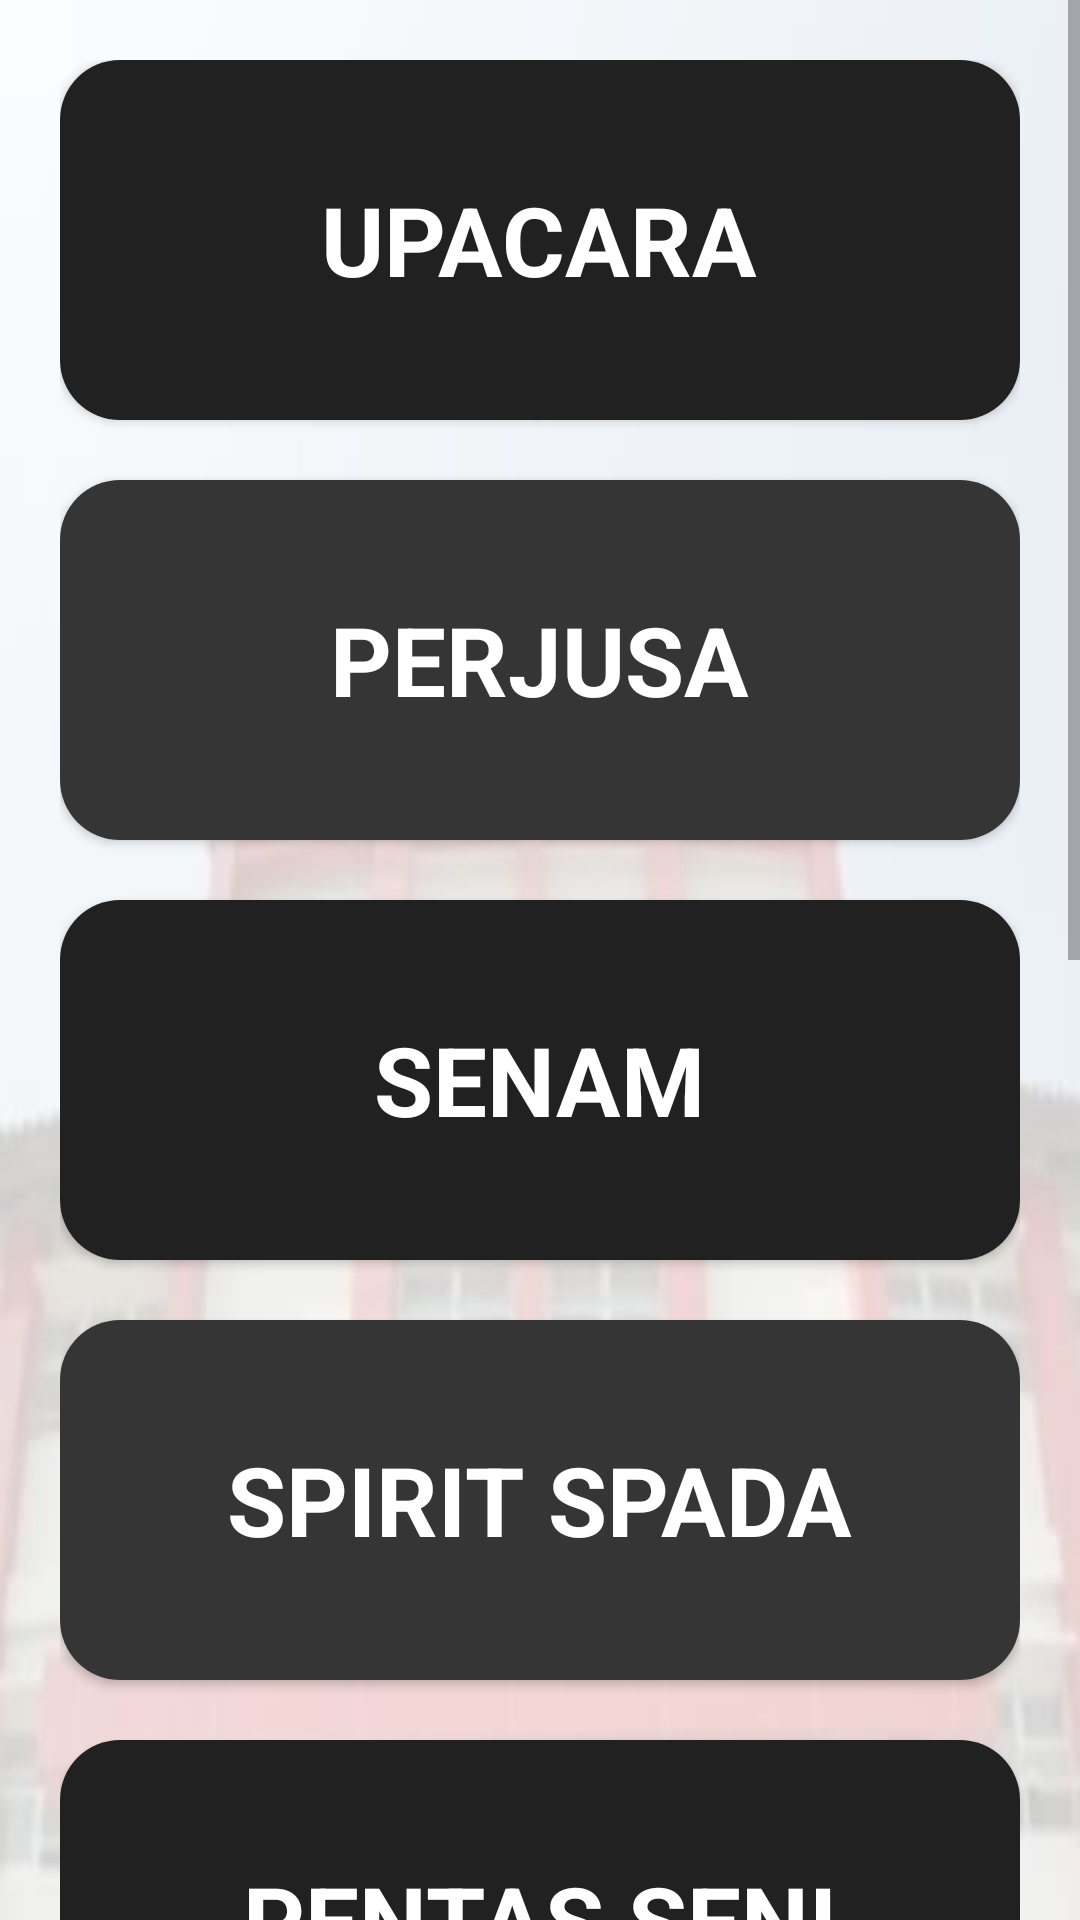

The Android layout XML behind this screen, and the referenced resources:
<!-- AndroidManifest.xml: application theme Theme.Smpn42 -->
<!-- res/layout/activity_galery.xml -->
<?xml version="1.0" encoding="utf-8"?>
<ScrollView xmlns:android="http://schemas.android.com/apk/res/android"
    xmlns:app="http://schemas.android.com/apk/res-auto"
    xmlns:tools="http://schemas.android.com/tools"
    android:layout_width="match_parent"
    android:layout_height="match_parent"
    tools:context=".GaleryActivity">

    <LinearLayout
        android:layout_width="match_parent"
        android:layout_height="wrap_content"
        android:orientation="vertical"
        android:padding="20sp"
        android:background="@drawable/bgsekolah">

        <androidx.cardview.widget.CardView
            android:id="@+id/Upacara"
            android:layout_width="match_parent"
            android:layout_height="120dp"
            app:cardCornerRadius="20dp">

            <RelativeLayout
                android:layout_width="match_parent"
                android:layout_height="match_parent"
                android:background="#212121"
                android:padding="10dp"
                android:gravity="center">

                <TextView
                    android:layout_width="wrap_content"
                    android:layout_height="wrap_content"
                    android:text="UPACARA"
                    android:textColor="#ffff"
                    android:textSize="32sp"
                    android:textStyle="bold" />
            </RelativeLayout>

        </androidx.cardview.widget.CardView>

        <androidx.cardview.widget.CardView
            android:id="@+id/Perjusa"
            android:layout_width="match_parent"
            android:layout_height="120dp"
            android:layout_marginTop="20dp"
            app:cardCornerRadius="20dp">

            <RelativeLayout
                android:layout_width="match_parent"
                android:layout_height="match_parent"
                android:background="#353535"
                android:padding="10dp"
                android:gravity="center">

                <TextView
                    android:layout_width="wrap_content"
                    android:layout_height="wrap_content"
                    android:text="PERJUSA"
                    android:textColor="#ffff"
                    android:textSize="32sp"
                    android:textStyle="bold" />

            </RelativeLayout>

        </androidx.cardview.widget.CardView>

        <androidx.cardview.widget.CardView
            android:id="@+id/Senam"
            android:layout_width="match_parent"
            android:layout_height="120dp"
            android:layout_marginTop="20dp"
            app:cardCornerRadius="20dp">

            <RelativeLayout
                android:layout_width="match_parent"
                android:layout_height="match_parent"
                android:background="#212121"
                android:padding="10dp"
                android:gravity="center">

                <TextView
                    android:layout_width="wrap_content"
                    android:layout_height="wrap_content"
                    android:text="SENAM"
                    android:textColor="#ffff"
                    android:textSize="32sp"
                    android:textStyle="bold" />
            </RelativeLayout>

        </androidx.cardview.widget.CardView>

        <androidx.cardview.widget.CardView
            android:id="@+id/Spiritspada"
            android:layout_width="match_parent"
            android:layout_height="120dp"
            android:layout_marginTop="20dp"
            app:cardCornerRadius="20dp">

            <RelativeLayout
                android:layout_width="match_parent"
                android:layout_height="match_parent"
                android:background="#353535"
                android:padding="10dp"
                android:gravity="center">

                <TextView
                    android:layout_width="wrap_content"
                    android:layout_height="wrap_content"
                    android:text="SPIRIT SPADA"
                    android:textColor="#ffff"
                    android:textSize="32sp"
                    android:textStyle="bold" />

            </RelativeLayout>

        </androidx.cardview.widget.CardView>

        <androidx.cardview.widget.CardView
            android:id="@+id/Artshow"
            android:layout_width="match_parent"
            android:layout_height="120dp"
            android:layout_marginTop="20dp"
            app:cardCornerRadius="20dp">

            <RelativeLayout
                android:layout_width="match_parent"
                android:layout_height="match_parent"
                android:background="#212121"
                android:padding="10dp"
                android:gravity="center">

                <TextView
                    android:layout_width="wrap_content"
                    android:layout_height="wrap_content"
                    android:text="PENTAS SENI"
                    android:textColor="#ffff"
                    android:textSize="32sp"
                    android:textStyle="bold" />

            </RelativeLayout>

        </androidx.cardview.widget.CardView>

    </LinearLayout>

</ScrollView>
<!-- resources referenced by this layout -->
<resources>
  <!-- drawable bgsekolah: jpeg bitmap (drawable, 28546 bytes) -->
  <style name="Theme.Smpn42" parent="Theme.MaterialComponents.DayNight.DarkActionBar">
          
          <item name="colorPrimary">@color/purple_500</item>
          <item name="colorPrimaryVariant">@color/black</item>
          <item name="colorOnPrimary">@color/white</item>
          
          <item name="colorSecondary">@color/teal_200</item>
          <item name="colorSecondaryVariant">@color/teal_700</item>
          <item name="colorOnSecondary">@color/black</item>
          
          <item name="android:statusBarColor" tools:targetApi="l">?attr/colorPrimaryVariant</item>
          
          <item name="windowNoTitle">true</item>
          <item name="windowActionBar">false</item>
      </style>
  <!-- not gathered from this repository: default colours our renderer supplied (Android Studio template values) -->
  <color name="purple_500">#FF6200EE</color>
  <color name="teal_200">#FF03DAC5</color>
  <color name="teal_700">#FF018786</color>
  <color name="black">#FF000000</color>
  <color name="white">#FFFFFFFF</color>
</resources>
